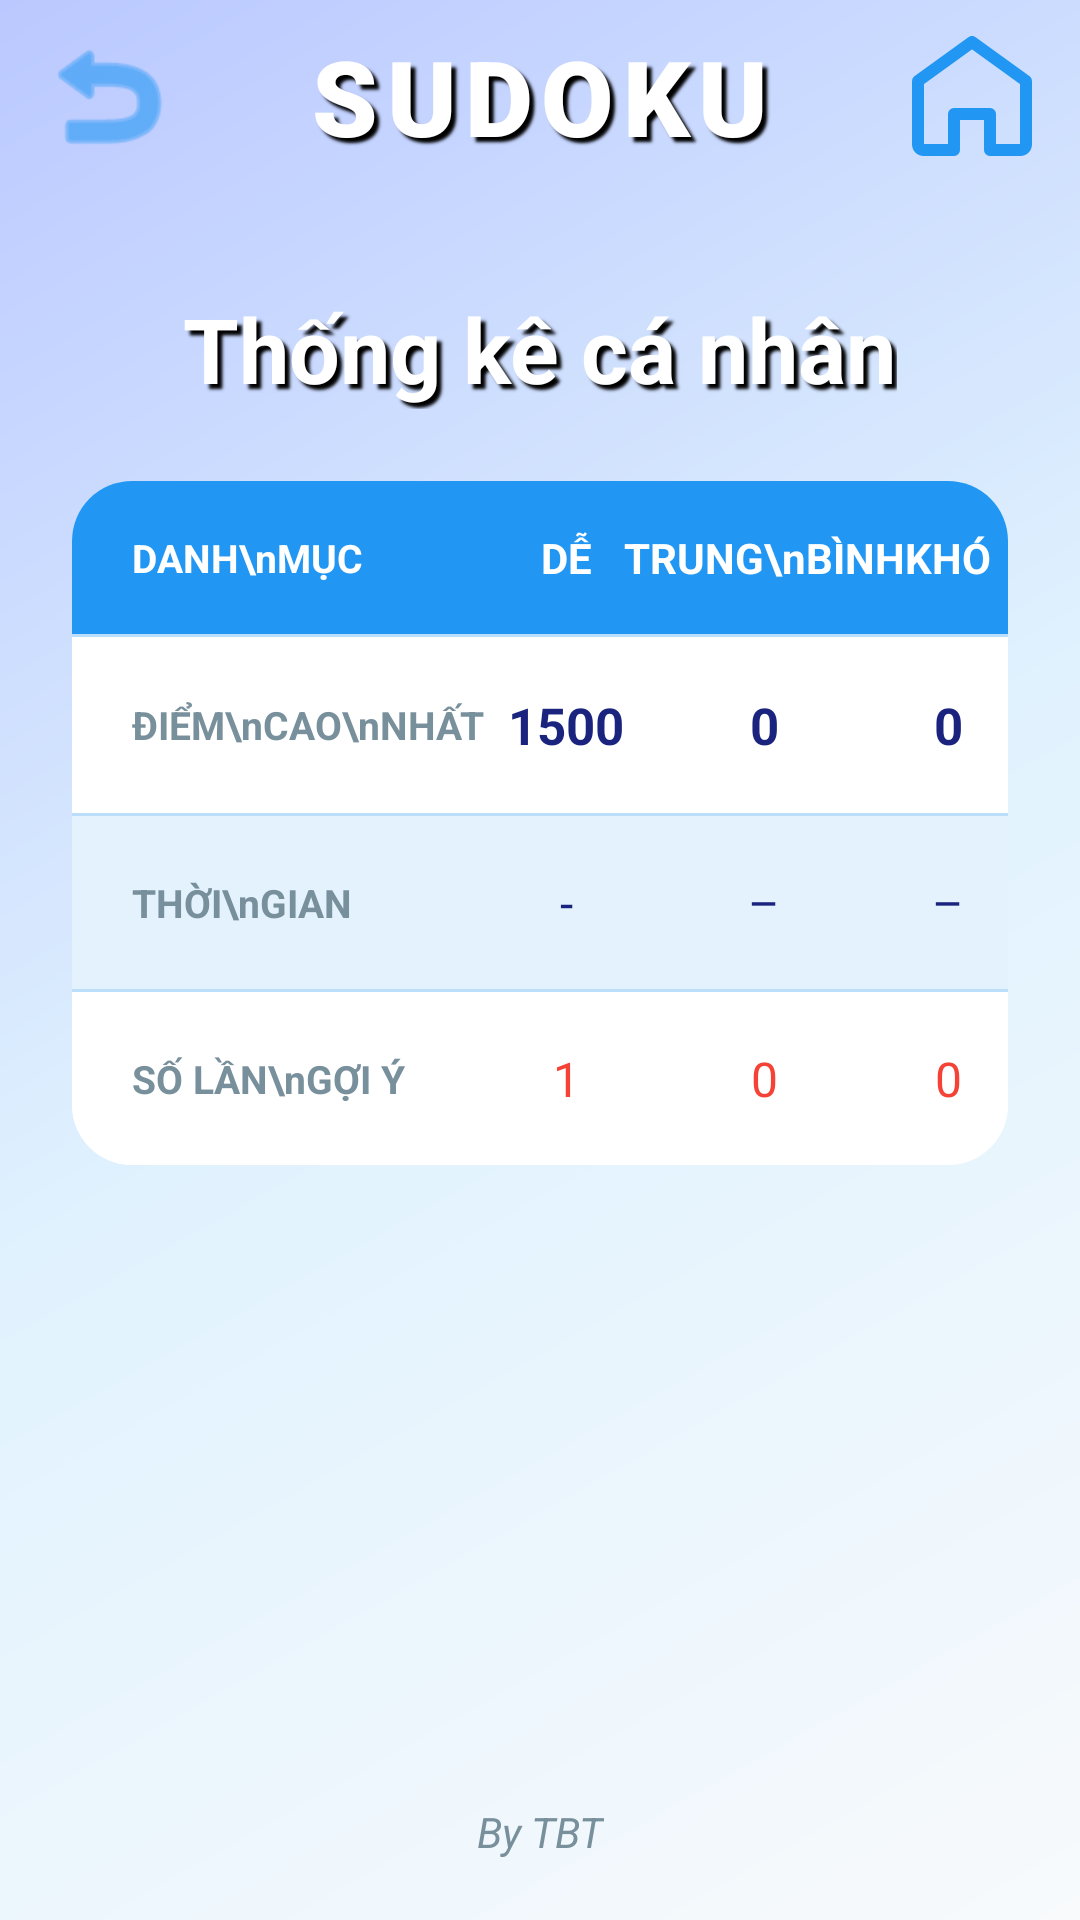

Write the Android layout XML for this screen, with the resource values it uses.
<!-- AndroidManifest.xml: application theme Theme.SudokuApp -->
<!-- res/layout/fragment_start.xml -->
<?xml version="1.0" encoding="utf-8"?>
<androidx.constraintlayout.widget.ConstraintLayout
    xmlns:android="http://schemas.android.com/apk/res/android"
    xmlns:app="http://schemas.android.com/apk/res-auto"
    android:layout_width="match_parent"
    android:layout_height="match_parent"
    android:background="@drawable/bg_home">

    <include
        android:id="@+id/toolbar"
        layout="@layout/toolbar_sudoku"/>

    <TextView
        android:id="@+id/tv_stat_title"
        android:layout_width="wrap_content"
        android:layout_height="wrap_content"
        android:text="Thống kê cá nhân"
        android:shadowColor="#FF000000"
        android:shadowDx="5"
        android:shadowDy="5"
        android:shadowRadius="2"
        android:textSize="30sp"
        android:textStyle="bold"
        android:textColor="@color/white"
        android:layout_marginTop="32dp"
        app:layout_constraintTop_toBottomOf="@id/toolbar"
        app:layout_constraintStart_toStartOf="parent"
        app:layout_constraintEnd_toEndOf="parent"/>

    <androidx.cardview.widget.CardView
        android:id="@+id/card_stats"
        android:layout_width="match_parent"
        android:layout_height="wrap_content"
        android:layout_marginHorizontal="24dp"
        android:layout_marginTop="24dp"
        app:cardCornerRadius="20dp"
        app:cardElevation="6dp"
        app:cardBackgroundColor="@color/white"
        app:layout_constraintTop_toBottomOf="@id/tv_stat_title"
        app:layout_constraintStart_toStartOf="parent"
        app:layout_constraintEnd_toEndOf="parent">

        <TableLayout
            android:layout_width="match_parent"
            android:layout_height="wrap_content"
            android:stretchColumns="1,2,3">

            
            <TableRow
                android:background="@color/colorPrimary"
                android:paddingVertical="16dp">
                <TextView
                    android:text="DANH\nMỤC"
                    android:paddingStart="20dp"
                    android:paddingEnd="8dp"
                    android:textSize="13sp"
                    android:textColor="@color/white"
                    android:textStyle="bold"
                    android:layout_gravity="center_vertical"/>
                <TextView
                    android:text="DỄ"
                    android:textSize="14sp"
                    android:textColor="@color/white"
                    android:textStyle="bold"
                    android:gravity="center"/>
                <TextView
                    android:text="TRUNG\nBÌNH"
                    android:textSize="14sp"
                    android:textColor="@color/white"
                    android:textStyle="bold"
                    android:gravity="center"/>
                <TextView
                    android:text="KHÓ"
                    android:textSize="14sp"
                    android:textColor="@color/white"
                    android:textStyle="bold"
                    android:gravity="center"
                    android:paddingEnd="12dp"/>
            </TableRow>

            <View android:layout_width="match_parent"
                android:layout_height="1dp"
                android:background="@color/divider_color"/>

            
            <TableRow android:paddingVertical="18dp" android:background="@color/white">
                <TextView
                    android:text="ĐIỂM\nCAO\nNHẤT"
                    android:paddingStart="20dp"
                    android:paddingEnd="8dp"
                    android:textSize="13sp"
                    android:textColor="@color/text_secondary"
                    android:textStyle="bold"
                    android:layout_gravity="center_vertical"/>
                <TextView
                    android:id="@+id/tv_easy_score"
                    android:text="1500"
                    android:textSize="17sp"
                    android:textColor="@color/text_main"
                    android:textStyle="bold"
                    android:gravity="center"/>
                <TextView
                    android:id="@+id/tv_med_score"
                    android:text="0"
                    android:textSize="17sp"
                    android:textColor="@color/text_main"
                    android:textStyle="bold"
                    android:gravity="center"/>
                <TextView
                    android:id="@+id/tv_hard_score"
                    android:text="0"
                    android:textSize="17sp"
                    android:textColor="@color/text_main"
                    android:textStyle="bold"
                    android:gravity="center"
                    android:paddingEnd="12dp"/>
            </TableRow>

            <View android:layout_width="match_parent"
                android:layout_height="1dp"
                android:background="@color/divider_color"/>

            
            <TableRow android:paddingVertical="18dp" android:background="@color/card_bg_light">
                <TextView
                    android:text="THỜI\nGIAN"
                    android:paddingStart="20dp"
                    android:paddingEnd="8dp"
                    android:textSize="13sp"
                    android:textColor="@color/text_secondary"
                    android:textStyle="bold"
                    android:layout_gravity="center_vertical"/>
                <TextView
                    android:id="@+id/tv_easy_time"
                    android:text="-"
                    android:textSize="16sp"
                    android:textColor="@color/text_main"
                    android:gravity="center"/>
                <TextView
                    android:id="@+id/tv_med_time"
                    android:text="–"
                    android:textSize="16sp"
                    android:textColor="@color/text_main"
                    android:gravity="center"/>
                <TextView
                    android:id="@+id/tv_hard_time"
                    android:text="–"
                    android:textSize="16sp"
                    android:textColor="@color/text_main"
                    android:gravity="center"
                    android:paddingEnd="12dp"/>
            </TableRow>

            <View android:layout_width="match_parent"
                android:layout_height="1dp"
                android:background="@color/divider_color"/>

            
            <TableRow android:paddingVertical="18dp" android:background="@color/white">
                <TextView
                    android:text="SỐ LẦN\nGỢI Ý"
                    android:paddingStart="20dp"
                    android:paddingEnd="8dp"
                    android:textSize="13sp"
                    android:textColor="@color/text_secondary"
                    android:textStyle="bold"
                    android:layout_gravity="center_vertical"/>
                <TextView
                    android:id="@+id/tv_easy_hints"
                    android:text="1"
                    android:textSize="16sp"
                    android:textColor="@color/level_hard"
                    android:gravity="center"/>
                <TextView
                    android:id="@+id/tv_med_hints"
                    android:text="0"
                    android:textSize="16sp"
                    android:textColor="@color/level_hard"
                    android:gravity="center"/>
                <TextView
                    android:id="@+id/tv_hard_hints"
                    android:text="0"
                    android:textSize="16sp"
                    android:textColor="@color/level_hard"
                    android:gravity="center"
                    android:paddingEnd="12dp"/>
            </TableRow>

        </TableLayout>
    </androidx.cardview.widget.CardView>

    <TextView
        android:layout_width="wrap_content"
        android:layout_height="wrap_content"
        android:layout_marginBottom="20dp"
        android:text="By TBT"
        android:textColor="@color/text_secondary"
        android:textSize="14sp"
        android:textStyle="italic"
        app:layout_constraintBottom_toBottomOf="parent"
        app:layout_constraintEnd_toEndOf="parent"
        app:layout_constraintStart_toStartOf="parent"/>

</androidx.constraintlayout.widget.ConstraintLayout>
<!-- res/layout/toolbar_sudoku.xml (included above) -->
<?xml version="1.0" encoding="utf-8"?>
<androidx.constraintlayout.widget.ConstraintLayout
    xmlns:android="http://schemas.android.com/apk/res/android"
    xmlns:app="http://schemas.android.com/apk/res-auto"
    android:layout_width="match_parent"
    android:layout_height="64dp"
    android:background="@android:color/transparent"
    android:paddingHorizontal="12dp">

    <ImageButton
        android:id="@+id/btn_back"
        android:layout_width="48dp"
        android:layout_height="48dp"
        android:background="?attr/selectableItemBackgroundBorderless"
        android:src="@android:drawable/ic_menu_revert"
        android:stateListAnimator="@animator/icon_btn_elevation"
        app:tint="@color/colorPrimary"
        android:contentDescription="Back"
        app:layout_constraintStart_toStartOf="parent"
        app:layout_constraintTop_toTopOf="parent"
        app:layout_constraintBottom_toBottomOf="parent"/>

    <TextView
        android:id="@+id/toolbar_title"
        android:layout_width="wrap_content"
        android:layout_height="wrap_content"
        android:text="SUDOKU"
        android:textSize="35sp"
        android:textStyle="bold"
        android:textColor="@color/white"
        android:fontFamily="sans-serif-black"
        android:letterSpacing="0.08"
        android:shadowColor="#FF000000"
        android:shadowDx="5"
        android:shadowDy="5"
        android:shadowRadius="2"
        app:layout_constraintStart_toStartOf="parent"
        app:layout_constraintEnd_toEndOf="parent"
        app:layout_constraintTop_toTopOf="parent"
        app:layout_constraintBottom_toBottomOf="parent"/>

    <ImageButton
        android:id="@+id/btn_home"
        android:layout_width="48dp"
        android:layout_height="48dp"
        android:background="?attr/selectableItemBackgroundBorderless"
        android:src="@drawable/ic_home"
        android:stateListAnimator="@animator/icon_btn_elevation"
        app:tint="@color/colorPrimary"
        android:contentDescription="Home"
        app:layout_constraintEnd_toEndOf="parent"
        app:layout_constraintTop_toTopOf="parent"
        app:layout_constraintBottom_toBottomOf="parent"/>

</androidx.constraintlayout.widget.ConstraintLayout>
<!-- resources referenced by this layout -->
<resources>
  <color name="card_bg_light">#E3F2FD</color>
  <color name="colorPrimary">#2196F3</color>
  <color name="divider_color">#BBDEFB</color>
  <color name="level_hard">#F44336</color>
  <color name="text_main">#1A237E</color>
  <color name="text_secondary">#78909C</color>
  <color name="white">#FFFFFF</color>
  <!-- drawable bg_home (drawable) -->
  <?xml version="1.0" encoding="utf-8"?>
  <shape xmlns:android="http://schemas.android.com/apk/res/android"
      android:shape="rectangle">
      <gradient
          android:startColor="#F8FAFC"
          android:centerColor="#E0F2FE"
          android:endColor="#BAC8FF"
          android:angle="135" />
  </shape>
  <!-- drawable ic_home (drawable) -->
  <vector xmlns:android="http://schemas.android.com/apk/res/android"
      android:width="24dp"
      android:height="24dp"
      android:viewportWidth="24"
      android:viewportHeight="24">
      <path
          android:fillColor="@android:color/transparent"
          android:strokeColor="#000000"
          android:strokeWidth="2"
          android:strokeLineCap="round"
          android:strokeLineJoin="round"
          android:pathData="M3,9.5L12,3L21,9.5V20C21,20.6 20.6,21 20,21H15V15H9V21H4C3.4,21 3,20.6 3,20V9.5Z"/>
  </vector>
</resources>
